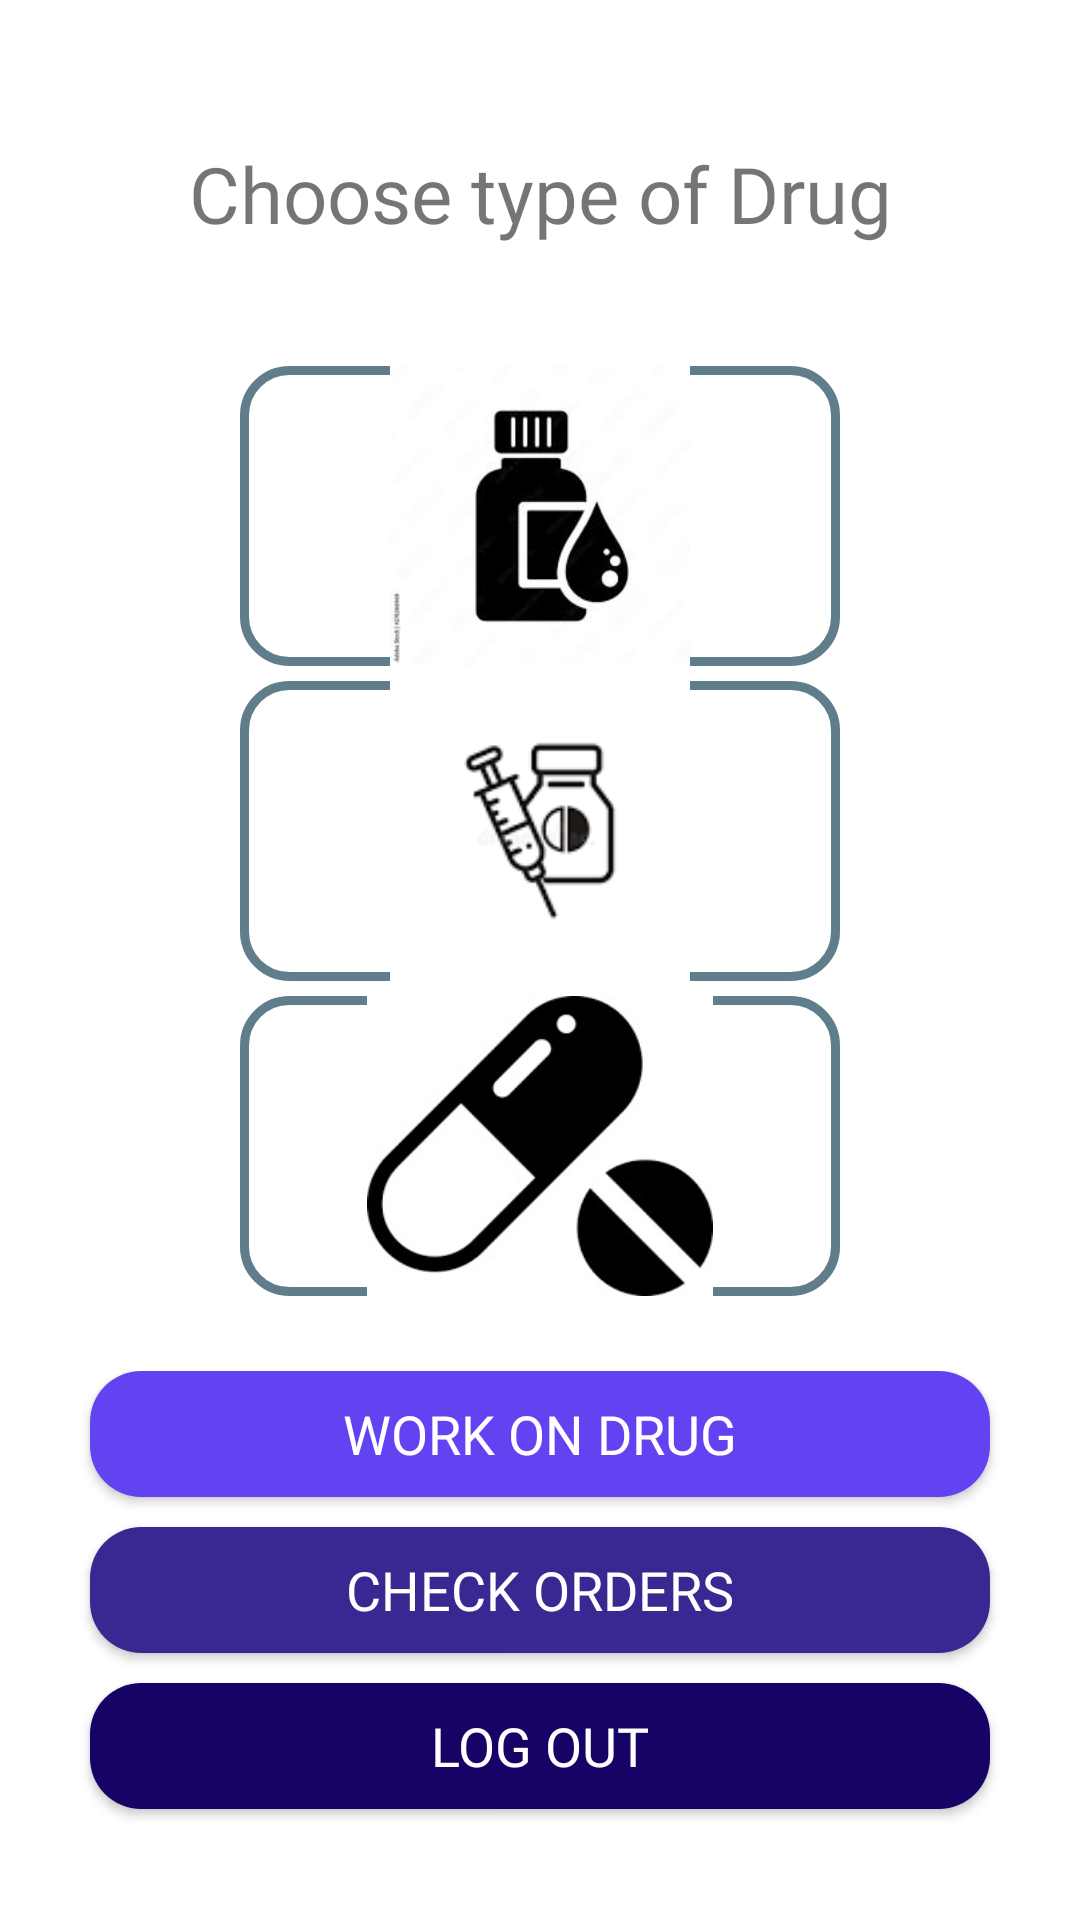

This screen was rendered from an Android layout file. Write that file and the resources it references.
<!-- AndroidManifest.xml: application theme Theme.AfyaCorner -->
<!-- res/layout/activity_admin_category.xml -->
<?xml version="1.0" encoding="utf-8"?>
<RelativeLayout xmlns:android="http://schemas.android.com/apk/res/android"
    xmlns:app="http://schemas.android.com/apk/res-auto"
    xmlns:tools="http://schemas.android.com/tools"
    android:layout_width="match_parent"
    android:layout_height="match_parent"
    tools:context=".AdminCategoryActivity"
    android:layout_centerVertical="true">

    <RelativeLayout
        android:layout_width="wrap_content"
        android:layout_height="wrap_content"
        android:layout_centerInParent="true">


        <TextView
            android:id="@+id/slogan_category"
            android:layout_width="match_parent"
            android:layout_height="wrap_content"
            android:layout_alignParentTop="true"
            android:layout_centerHorizontal="true"
            android:layout_marginTop="20dp"
            android:fontFamily="@font/helveticabold"
            android:text="Choose type of Drug"
            android:textAlignment="center"
            android:textSize="26sp" />

        <LinearLayout
            android:id="@+id/linear1_category_layout"
            android:layout_width="match_parent"
            android:layout_height="wrap_content"
            android:layout_below="@+id/slogan_category"
            android:layout_centerHorizontal="true"
            android:layout_marginTop="40dp"
            android:gravity="center"
            android:orientation="vertical">

            <RelativeLayout
                android:id="@+id/drug3back"
                android:layout_marginBottom="5dp"
                android:layout_width="200dp"
                android:layout_height="100dp"
                android:background="@drawable/inputs_design">

                <ImageView
                    android:id="@+id/drug3_category_admin"
                    android:layout_width="match_parent"
                    android:layout_height="match_parent"
                    android:src="@drawable/drug3" />
            </RelativeLayout>

            <RelativeLayout
                android:id="@+id/drug2back"
                android:layout_marginBottom="5dp"
                android:layout_width="200dp"
                android:layout_height="100dp"
                android:background="@drawable/inputs_design">

                <ImageView
                    android:id="@+id/drug2_category_admin"
                    android:layout_width="match_parent"
                    android:layout_height="match_parent"
                    android:src="@drawable/drug2" />
            </RelativeLayout>


            <RelativeLayout
                android:id="@+id/drug1back"
                android:layout_marginBottom="5dp"
                android:layout_width="200dp"
                android:layout_height="100dp"
                android:background="@drawable/inputs_design">

                <ImageView
                    android:id="@+id/drug1_category_admin"
                    android:layout_width="match_parent"
                    android:layout_height="match_parent"
                    android:src="@drawable/drug1" />
            </RelativeLayout>

        </LinearLayout>

        <LinearLayout
            android:layout_width="match_parent"
            android:layout_height="wrap_content"
            android:layout_below="@+id/linear1_category_layout"
            android:layout_centerHorizontal="true"
            android:layout_marginTop="20dp"
            android:gravity="center"
            android:orientation="vertical">

            <Button
                android:id="@+id/maintain_orders_adminCategory_btn"
                android:layout_width="300dp"
                android:layout_height="42dp"
                android:layout_marginLeft="20dp"
                android:layout_marginRight="20dp"
                android:layout_marginBottom="10dp"
                android:layout_above="@+id/check_orders_adminCategory_btn"
                android:background="@drawable/buttons"
                android:text="Work on Drug"
                android:textColor="@color/white"
                android:textSize="18dp"
                android:fontFamily="@font/helveticabold" />

            <Button
                android:id="@+id/check_orders_adminCategory_btn"
                android:layout_width="300dp"
                android:layout_height="42dp"
                android:layout_marginLeft="20dp"
                android:layout_marginRight="20dp"
                android:layout_marginBottom="10dp"
                android:background="@drawable/buttons_edit"
                android:text="Check Orders"
                android:textColor="@color/white"
                android:textSize="18dp"
                android:fontFamily="@font/helveticabold" />

            <Button
                android:id="@+id/admin_logout_adminCategory_btn"
                android:layout_width="300dp"
                android:layout_height="42dp"
                android:layout_above="@+id/check_orders_adminCategory_btn"
                android:layout_marginLeft="20dp"
                android:layout_marginRight="20dp"
                android:layout_marginBottom="10dp"
                android:background="@drawable/buttons_delete"
                android:text="Log out"
                android:textColor="@color/white"
                android:textSize="18dp"
                android:fontFamily="@font/helveticabold" />

        </LinearLayout>



    </RelativeLayout>

</RelativeLayout>
<!-- resources referenced by this layout -->
<resources>
  <color name="white">#FFFFFFFF</color>
  <!-- drawable buttons (drawable) -->
  <?xml version="1.0" encoding="utf-8"?>
  <shape xmlns:android="http://schemas.android.com/apk/res/android">
     <solid android:color="@color/addbutton">
     </solid>
      <corners android:radius="17dp"></corners>
  </shape>
  <!-- drawable buttons_delete (drawable) -->
  <?xml version="1.0" encoding="utf-8"?>
  <shape xmlns:android="http://schemas.android.com/apk/res/android">
     <solid android:color="@color/deletebutton">
     </solid>
      <corners android:radius="17dp"></corners>
  </shape>
  <!-- drawable buttons_edit (drawable) -->
  <?xml version="1.0" encoding="utf-8"?>
  <shape xmlns:android="http://schemas.android.com/apk/res/android">
     <solid android:color="@color/editbutton">
     </solid>
      <corners android:radius="17dp"></corners>
  </shape>
  <!-- drawable drug1: jpeg bitmap (drawable, 10531 bytes) -->
  <!-- drawable drug2: png bitmap (drawable, 1507 bytes) -->
  <!-- drawable drug3: jpeg bitmap (drawable, 3996 bytes) -->
  <!-- drawable inputs_design (drawable) -->
  <?xml version="1.0" encoding="utf-8"?>
  <shape xmlns:android="http://schemas.android.com/apk/res/android">
      <stroke
          android:color="@color/colorPrimaryDark"
          android:width="3dp">
      </stroke>
      <corners android:radius="15dp"></corners>
  </shape>
  <style name="Theme.AfyaCorner" parent="Theme.MaterialComponents.DayNight.NoActionBar">
          
          <item name="colorPrimary">@color/colorPrimary</item>
          <item name="colorPrimaryVariant">@color/colorAccent</item>
          <item name="colorOnPrimary">@color/white</item>
          
          <item name="colorSecondary">@color/teal_200</item>
          <item name="colorSecondaryVariant">@color/teal_700</item>
          <item name="colorOnSecondary">@color/black</item>
          
          <item name="android:statusBarColor" tools:targetApi="l">?attr/colorPrimaryVariant</item>
          
      </style>
  <color name="addbutton">#6343F1</color>
  <color name="deletebutton">#160365</color>
  <color name="editbutton">#3A2791</color>
  <color name="colorPrimaryDark">#607D8B</color>
  <color name="colorPrimary">#234D8B</color>
  <color name="colorAccent">#6D57CD</color>
  <color name="teal_200">#2A03DA</color>
  <color name="teal_700">#050187</color>
  <color name="black">#FF000000</color>
</resources>
